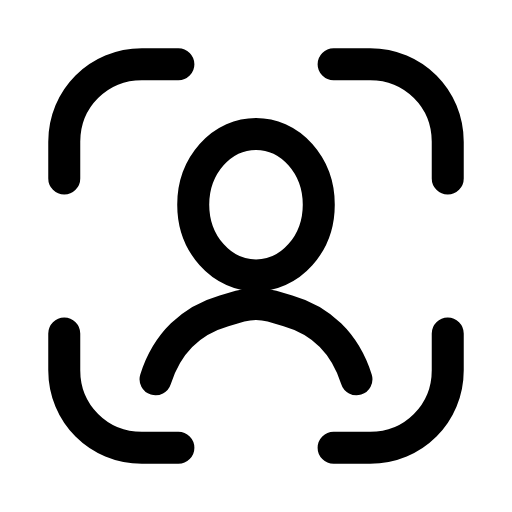
t = 0.00 s
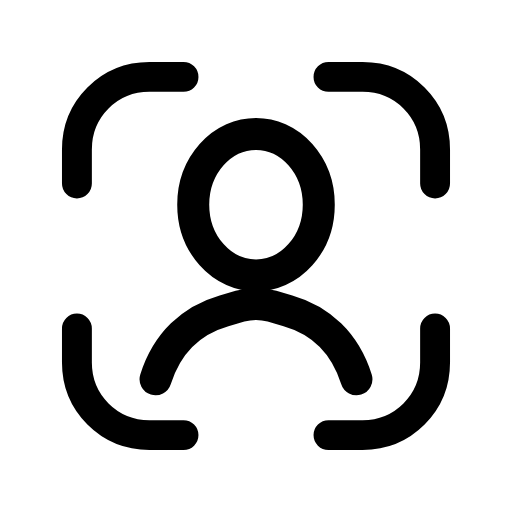
t = 0.26 s
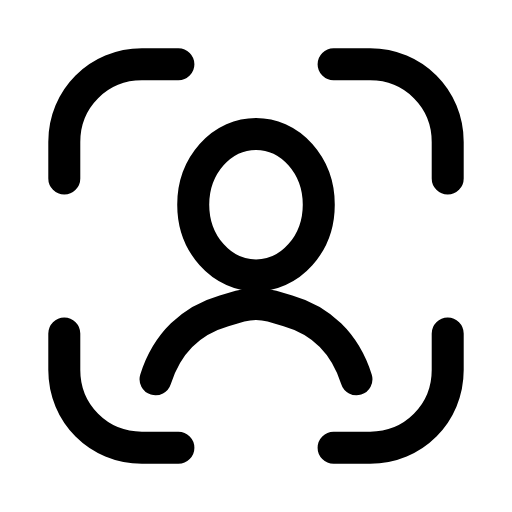
t = 0.53 s
t = 0.78 s: frame unchanged from t = 0.00 s, image omitted
t = 1.06 s: frame unchanged from t = 0.00 s, image omitted
t = 1.33 s: frame unchanged from t = 0.00 s, image omitted

The animated SVG that drew these frames (rendered in a browser with its animation timeline set to each time). Animation: 1 SMIL element (animateTransform=1); one cycle of 1.60 s, repeats indefinitely.

<svg xmlns="http://www.w3.org/2000/svg" width="24" height="24" viewBox="0 0 24 24" fill="none"><g transform="translate(-0.84 -0.84) scale(1.07)"><g transform="translate(12 12)"><g><animateTransform attributeName="transform" type="scale" values="1;1;0.92;1;1;1;1;0.92;1;1;1" keyTimes="0;0.135;0.2475;0.36;0.45;0.6;0.66;0.735;0.81;0.9;1" dur="1.6s" repeatCount="indefinite" calcMode="spline" keySplines="0.16 1 0.3 1;0.16 1 0.3 1;0.16 1 0.3 1;0.16 1 0.3 1;0.16 1 0.3 1;0.16 1 0.3 1;0.16 1 0.3 1;0.16 1 0.3 1;0.16 1 0.3 1;0.16 1 0.3 1"/><g transform="translate(-12 -12)"><g><path stroke="currentColor" stroke-width="1.402" stroke-linecap="round" stroke-linejoin="round" fill="none" d="M8.6 3.6L7 3.6C5.1 3.6 3.6 5.1 3.6 7L3.6 8.6M15.4 3.6L17 3.6C18.9 3.6 20.4 5.1 20.4 7L20.4 8.6M20.4 15.4L20.4 17C20.4 18.9 18.9 20.4 17 20.4L15.4 20.4M8.6 20.4L7 20.4C5.1 20.4 3.6 18.9 3.6 17L3.6 15.4"></path></g></g></g></g><ellipse stroke="currentColor" stroke-width="1.402" stroke-linecap="round" stroke-linejoin="round" fill="none" cx="12" cy="9.75" rx="2.75" ry="3.1"></ellipse><path stroke="currentColor" stroke-width="1.402" stroke-linecap="round" stroke-linejoin="round" fill="none" d="M7.6 17.4C8.1 15.8 9.2 14.8 10.6 14.4L11.3 14.2Q12 14 12.7 14.2L13.4 14.4C14.8 14.8 15.9 15.8 16.4 17.4"></path></g></svg>
